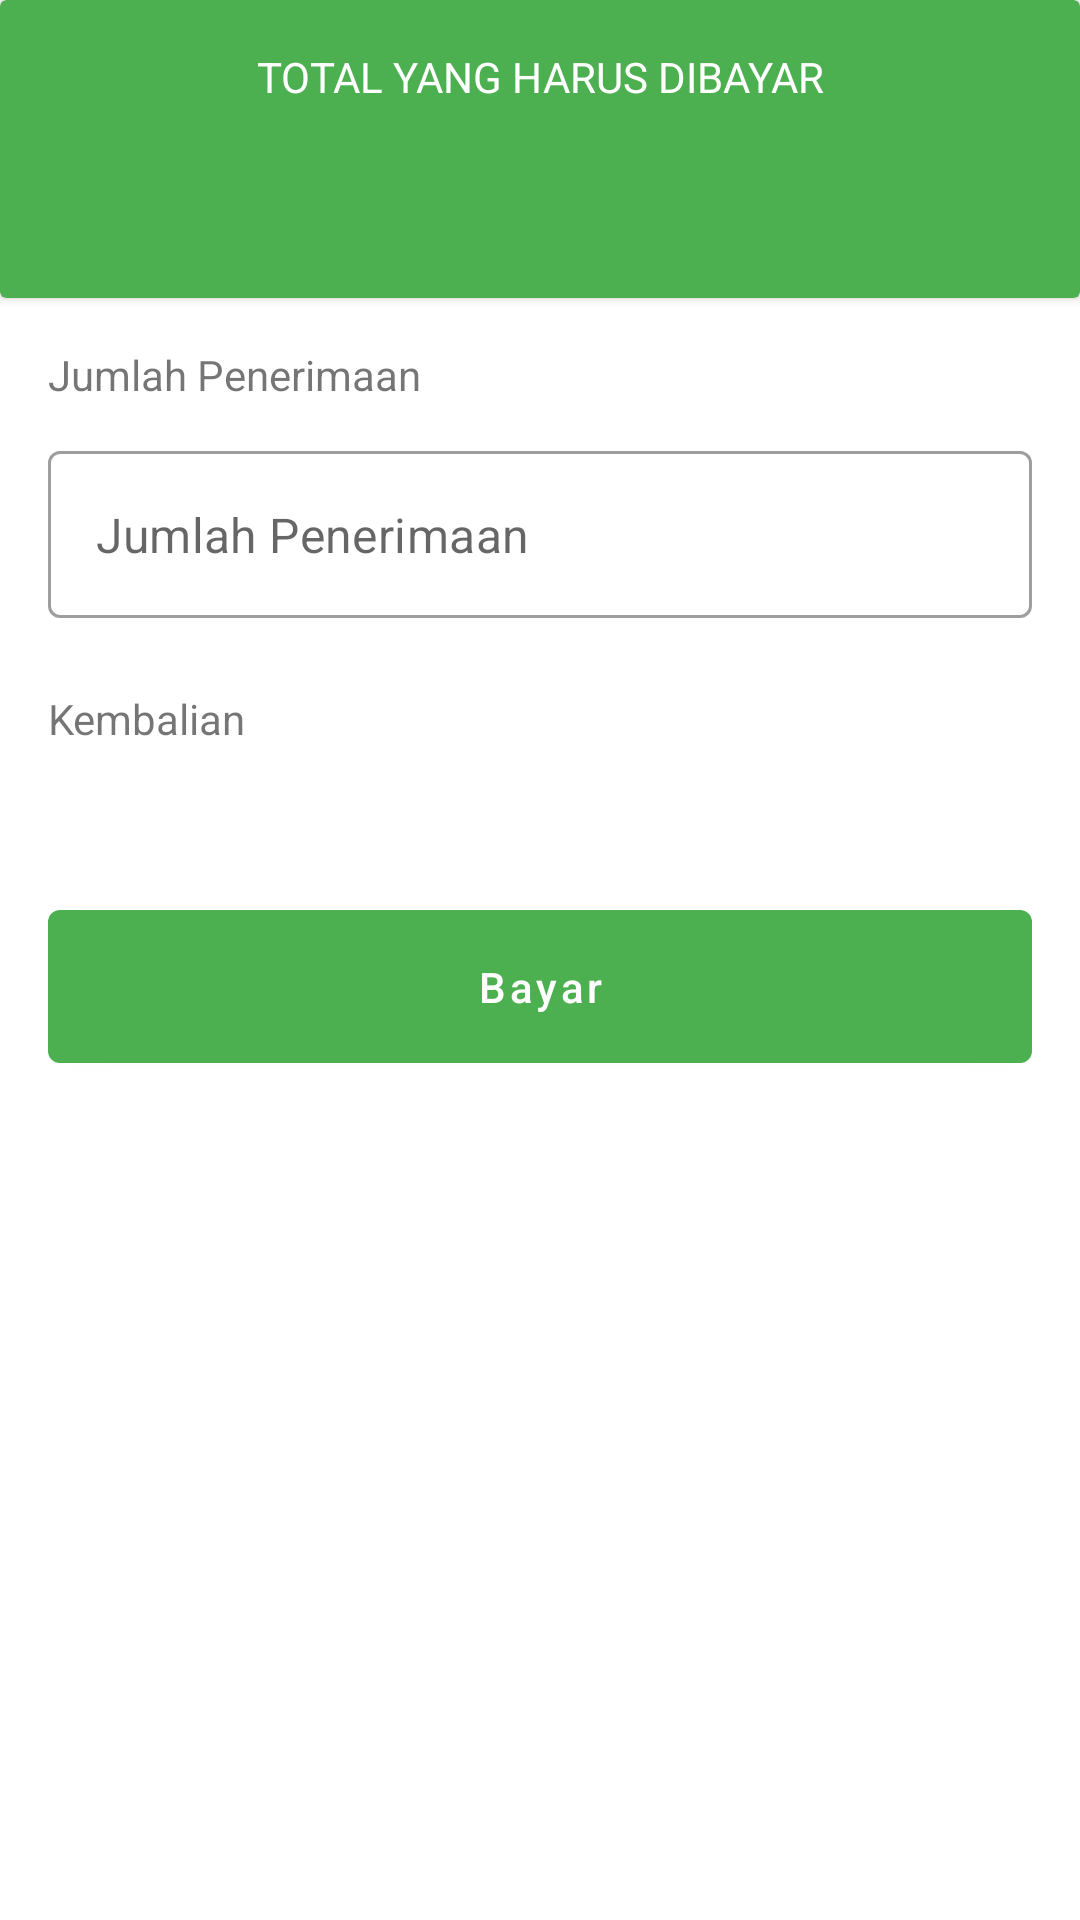

This screen was rendered from an Android layout file. Write that file and the resources it references.
<!-- AndroidManifest.xml: application theme Theme.SalesCashier -->
<!-- res/layout/fragment_pay_transaction.xml -->
<?xml version="1.0" encoding="utf-8"?>
<LinearLayout xmlns:android="http://schemas.android.com/apk/res/android"
    xmlns:app="http://schemas.android.com/apk/res-auto"
    xmlns:tools="http://schemas.android.com/tools"
    android:layout_width="match_parent"
    android:layout_height="match_parent"
    android:orientation="vertical"
    tools:context=".ui.transaction.pay.PayTransactionFragment">

    <androidx.cardview.widget.CardView
        android:id="@+id/card_product_extras"
        android:layout_width="match_parent"
        android:layout_height="wrap_content"
        android:backgroundTint="?colorPrimary"
        app:layout_constraintEnd_toEndOf="parent"
        app:layout_constraintHorizontal_bias="0.5"
        app:layout_constraintStart_toStartOf="parent"
        app:layout_constraintTop_toTopOf="parent">

        <androidx.constraintlayout.widget.ConstraintLayout
            android:layout_width="match_parent"
            android:layout_height="wrap_content">

            <com.google.android.material.textview.MaterialTextView
                android:id="@+id/label_total_product"
                android:layout_width="wrap_content"
                android:layout_height="wrap_content"
                android:layout_marginTop="16dp"
                android:text="TOTAL YANG HARUS DIBAYAR"
                android:textAllCaps="true"
                android:textColor="?colorOnPrimary"
                app:layout_constraintBottom_toTopOf="@+id/tv_total_pay"
                app:layout_constraintEnd_toEndOf="parent"
                app:layout_constraintHorizontal_bias="0.5"
                app:layout_constraintStart_toStartOf="parent"
                app:layout_constraintTop_toTopOf="parent"
                app:layout_constraintVertical_chainStyle="packed" />

            <com.google.android.material.textview.MaterialTextView
                android:id="@+id/tv_total_pay"
                android:layout_width="wrap_content"
                android:layout_height="wrap_content"
                android:layout_marginTop="16dp"
                android:layout_marginBottom="16dp"
                android:textColor="?colorOnPrimary"
                android:textSize="24sp"
                app:layout_constraintBottom_toBottomOf="parent"
                app:layout_constraintEnd_toEndOf="@+id/label_total_product"
                app:layout_constraintHorizontal_bias="0.5"
                app:layout_constraintStart_toStartOf="@+id/label_total_product"
                app:layout_constraintTop_toBottomOf="@+id/label_total_product"
                tools:text="Rp 20" />

        </androidx.constraintlayout.widget.ConstraintLayout>

    </androidx.cardview.widget.CardView>

    <com.google.android.material.textview.MaterialTextView
        android:layout_width="wrap_content"
        android:layout_height="wrap_content"
        android:layout_margin="16dp"
        android:text="Jumlah Penerimaan" />

    <com.google.android.material.textfield.TextInputLayout
        android:id="@+id/til_pay"
        style="@style/Widget.MaterialComponents.TextInputLayout.OutlinedBox"
        android:layout_width="match_parent"
        android:layout_height="wrap_content"
        android:layout_marginStart="16dp"
        android:layout_marginEnd="16dp"
        android:layout_marginBottom="8dp"
        app:hintEnabled="false"
        app:layout_constraintBottom_toTopOf="@+id/btn_pay"
        app:layout_constraintEnd_toEndOf="parent"
        app:layout_constraintStart_toStartOf="parent"
        app:layout_constraintTop_toBottomOf="@+id/til_name"
        app:prefixText="Rp. ">

        <com.google.android.material.textfield.TextInputEditText
            android:layout_width="match_parent"
            android:layout_height="wrap_content"
            android:hint="Jumlah Penerimaan"
            android:inputType="number"
            tools:text="20020" />

    </com.google.android.material.textfield.TextInputLayout>

    <com.google.android.material.textview.MaterialTextView
        android:id="@+id/label_kembalian"
        android:layout_width="wrap_content"
        android:layout_height="wrap_content"
        android:layout_marginTop="16dp"
        android:layout_marginStart="16dp"
        android:layout_marginEnd="16dp"
        android:layout_marginBottom="8dp"
        android:text="Kembalian" />

    <com.google.android.material.textview.MaterialTextView
        android:id="@+id/tv_kembalian"
        android:layout_width="wrap_content"
        android:layout_height="wrap_content"
        android:layout_marginStart="20dp"
        android:layout_marginEnd="16dp"
        android:textColor="?colorOnBackground"
        android:textSize="18sp"
        android:textStyle="bold"
        tools:text="Rp. 20000" />

    <com.google.android.material.button.MaterialButton
        android:id="@+id/btn_pay"
        android:layout_width="match_parent"
        android:layout_height="wrap_content"
        android:layout_margin="16dp"
        android:padding="16dp"
        android:text="@string/pay"
        android:textAllCaps="false"
        app:layout_constraintBottom_toBottomOf="parent"
        app:layout_constraintEnd_toEndOf="parent"
        app:layout_constraintStart_toStartOf="parent"
        app:layout_constraintTop_toBottomOf="@+id/til_pay" />

</LinearLayout>
<!-- resources referenced by this layout -->
<resources>
  <string name="pay">Bayar</string>
  <style name="Theme.SalesCashier" parent="Theme.MaterialComponents.DayNight.NoActionBar">
          
          <item name="colorPrimary">@color/green_500</item>
          <item name="colorPrimaryVariant">@color/green_700</item>
          <item name="colorOnPrimary">@color/white</item>
          
          <item name="colorSecondary">@color/red_200</item>
          <item name="colorSecondaryVariant">@color/red_700</item>
          <item name="colorOnSecondary">@color/white</item>
          
          <item name="android:statusBarColor" tools:targetApi="l">?attr/colorPrimaryVariant</item>
          
      </style>
  <color name="green_500">#4caf50</color>
  <color name="green_700">#087f23</color>
  <color name="white">#FFFFFFFF</color>
  <color name="red_200">#af4cab</color>
  <color name="red_700">#7d187b</color>
</resources>
